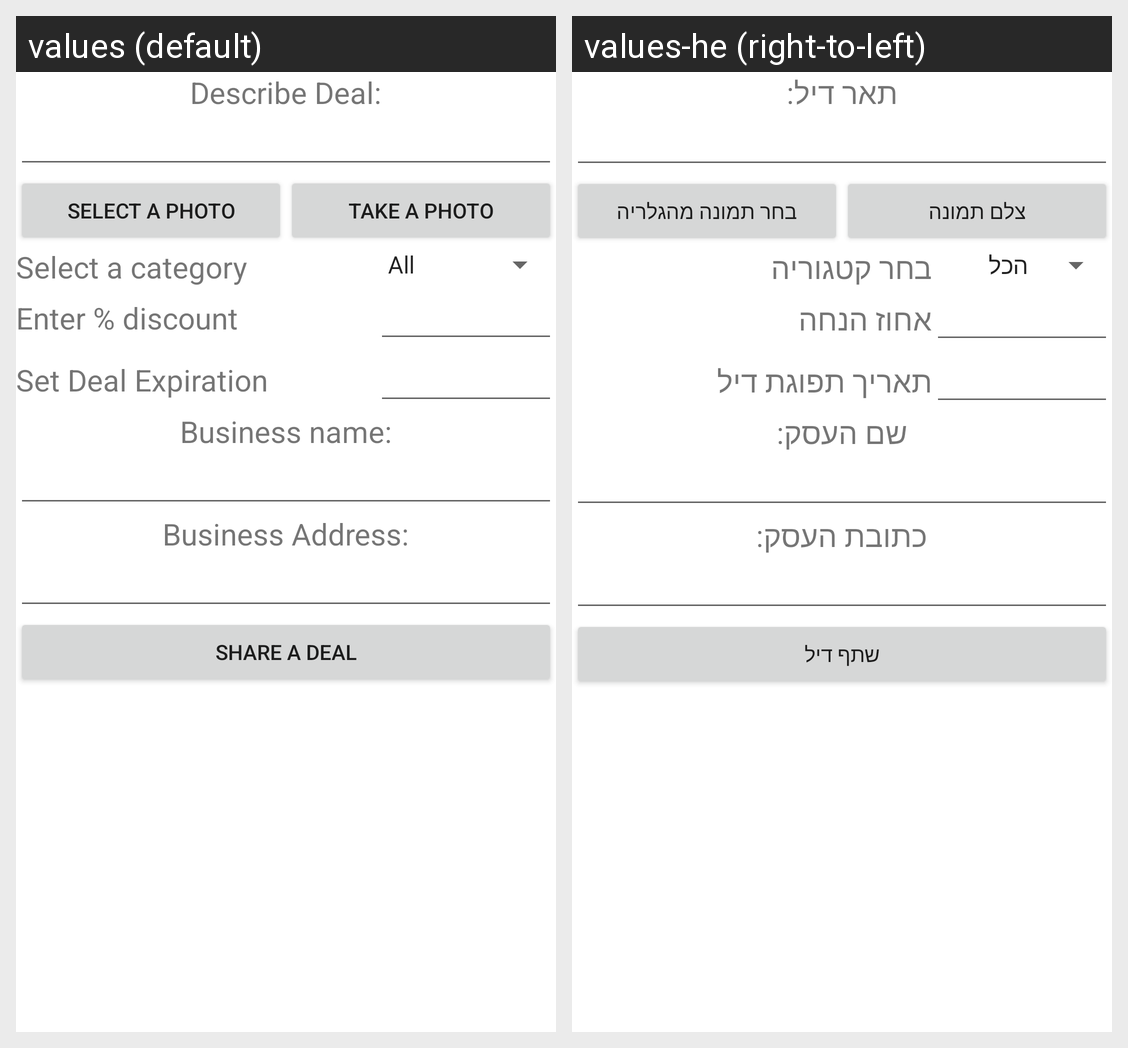

For this localized Android screen grid, give each drawn string resource with its value in every locale shown.
Android screen res/layout/activity_share_deal.xml rendered under 2 locales, left to right: values (default), values-he (right-to-left). Device: Nexus 5 (rendered at 1080×1920; each locale shown at half size, 540×960, under a caption strip naming it); theme Theme.MaterialComponents.DayNight.NoActionBar.
Strings drawn on this screen, with the default value and each locale's value (text and hints the layout hard-codes, and strings that could not be matched under every locale, appear in the picture but are not listed):

describe_deal
  values: Describe Deal:
  values-he: תאר דיל:

select_picture
  values: Select a photo
  values-he: בחר תמונה מהגלריה

take_picture
  values: Take a photo
  values-he: צלם תמונה

categories_prompt
  values: Select a category
  values-he: בחר קטגוריה

discount_prompt
  values: Enter % discount
  values-he: אחוז הנחה

set_expiration
  values: Set Deal Expiration
  values-he: תאריך תפוגת דיל

labelBusiness_name
  values: Business name:
  values-he: שם העסק:

business_address
  values: Business Address:
  values-he: כתובת העסק:

share_deal
  values: Share a Deal
  values-he: שתף דיל
